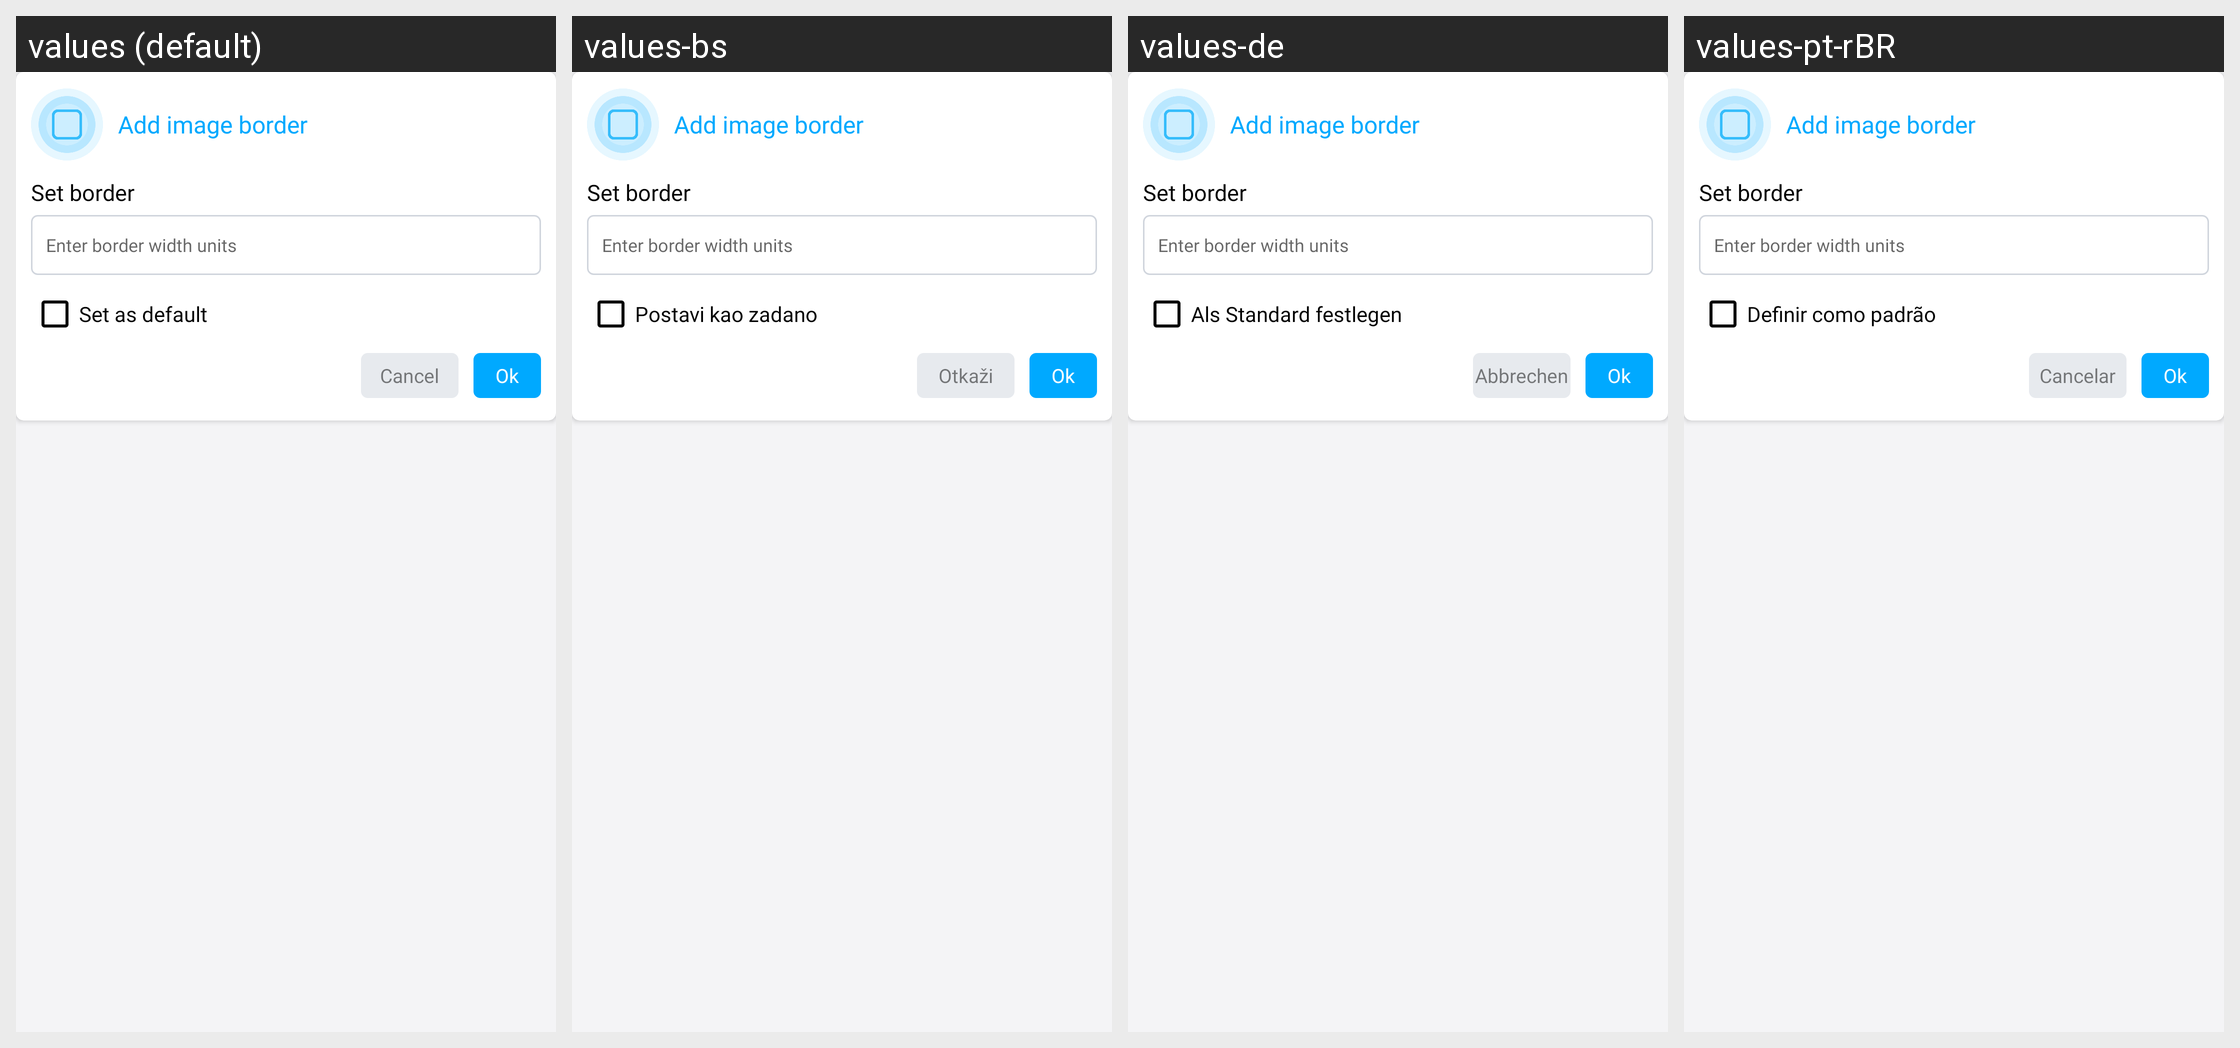

Strings drawn on this Android screen and how each of the app's shown locales translates them:
Android screen res/layout/border_width_dialog_layout.xml rendered under 4 locales, left to right: values (default), values-bs, values-de, values-pt-rBR. Device: Nexus 5 (rendered at 1080×1920; each locale shown at half size, 540×960, under a caption strip naming it); theme AppThemeWhite.
Other locales in the repository, not shown: values-es, values-fr, values-hi, values-it, values-ja, values-ru, values-tr-rTR, values-zh.
Strings drawn on this screen, with the default value and each locale's value (text and hints the layout hard-codes, and strings that could not be matched under every locale, appear in the picture but are not listed):

add_image_border
  values: Add image border
  values-bs: Add image border  [not translated; the default value is used]
  values-de: Add image border  [not translated; the default value is used]
  values-pt-rBR: Add image border  [not translated; the default value is used]

set_border
  values: Set border
  values-bs: Set border  [not translated; the default value is used]
  values-de: Set border  [not translated; the default value is used]
  values-pt-rBR: Set border  [not translated; the default value is used]

enter_border_width_units
  values: Enter border width units
  values-bs: Enter border width units  [not translated; the default value is used]
  values-de: Enter border width units  [not translated; the default value is used]
  values-pt-rBR: Enter border width units  [not translated; the default value is used]

set_as_default
  values: Set as default
  values-bs: Postavi kao zadano
  values-de: Als Standard festlegen
  values-pt-rBR: Definir como padrão

cancel
  values: Cancel
  values-bs: Otkaži
  values-de: Abbrechen
  values-pt-rBR: Cancelar
